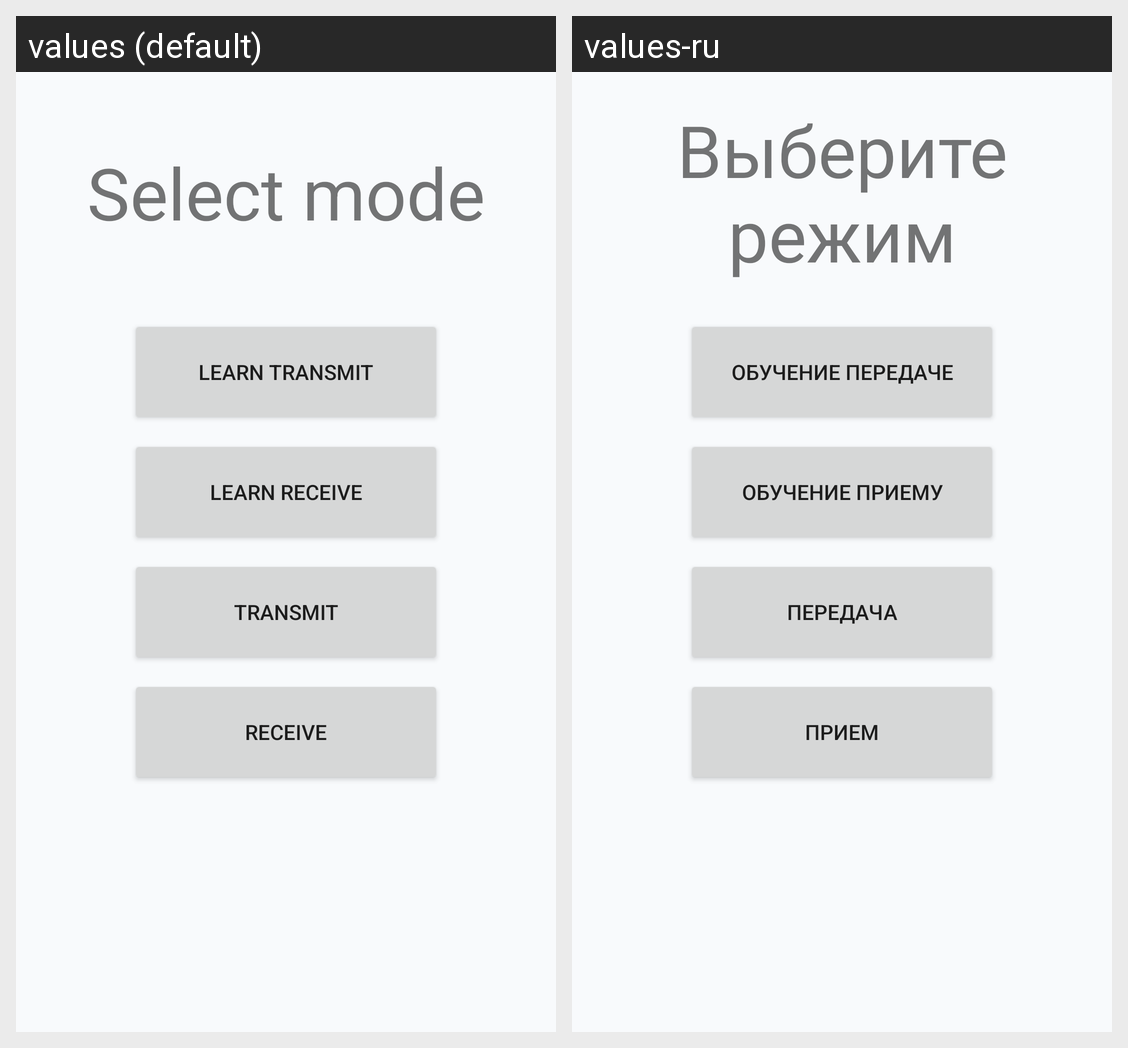

Strings drawn on this Android screen and how each of the app's shown locales translates them:
Android screen res/layout/activity_main.xml rendered under 2 locales, left to right: values (default), values-ru. Device: Nexus 5 (rendered at 1080×1920; each locale shown at half size, 540×960, under a caption strip naming it); theme Theme.MorseFree.
Strings drawn on this screen, with the default value and each locale's value (text and hints the layout hard-codes, and strings that could not be matched under every locale, appear in the picture but are not listed):

select_mode
  values: Select mode
  values-ru: Выберите режим

learn_transmit
  values: Learn transmit
  values-ru: Обучение передаче

learn_receive
  values: Learn receive
  values-ru: Обучение приему

transmit
  values: Transmit
  values-ru: Передача

receive
  values: Receive
  values-ru: Прием
